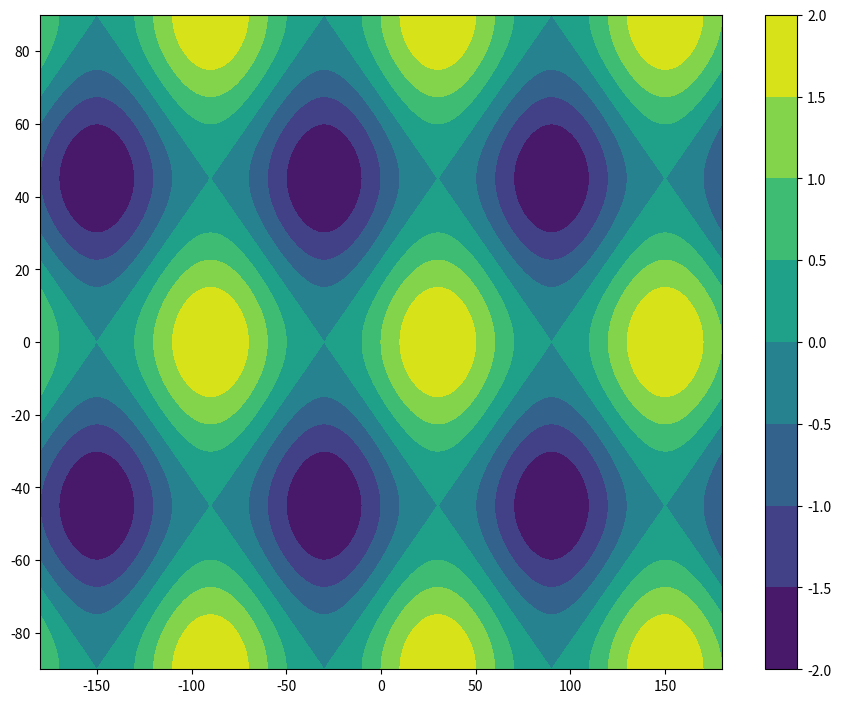

Reproduce this figure in Python.
import matplotlib.pyplot as plt
import numpy as np

fig = plt.figure(figsize=(11, 8.5))
fig.patch.set_facecolor('white') # necessary on Gatsby for some reason; redundant otherwise
lon, lat = np.mgrid[-180:181, -90:91]
data = np.sin(3 * np.deg2rad(lon)) + np.cos(4 * np.deg2rad(lat))
plt.contourf(lon, lat, data)
plt.colorbar();

